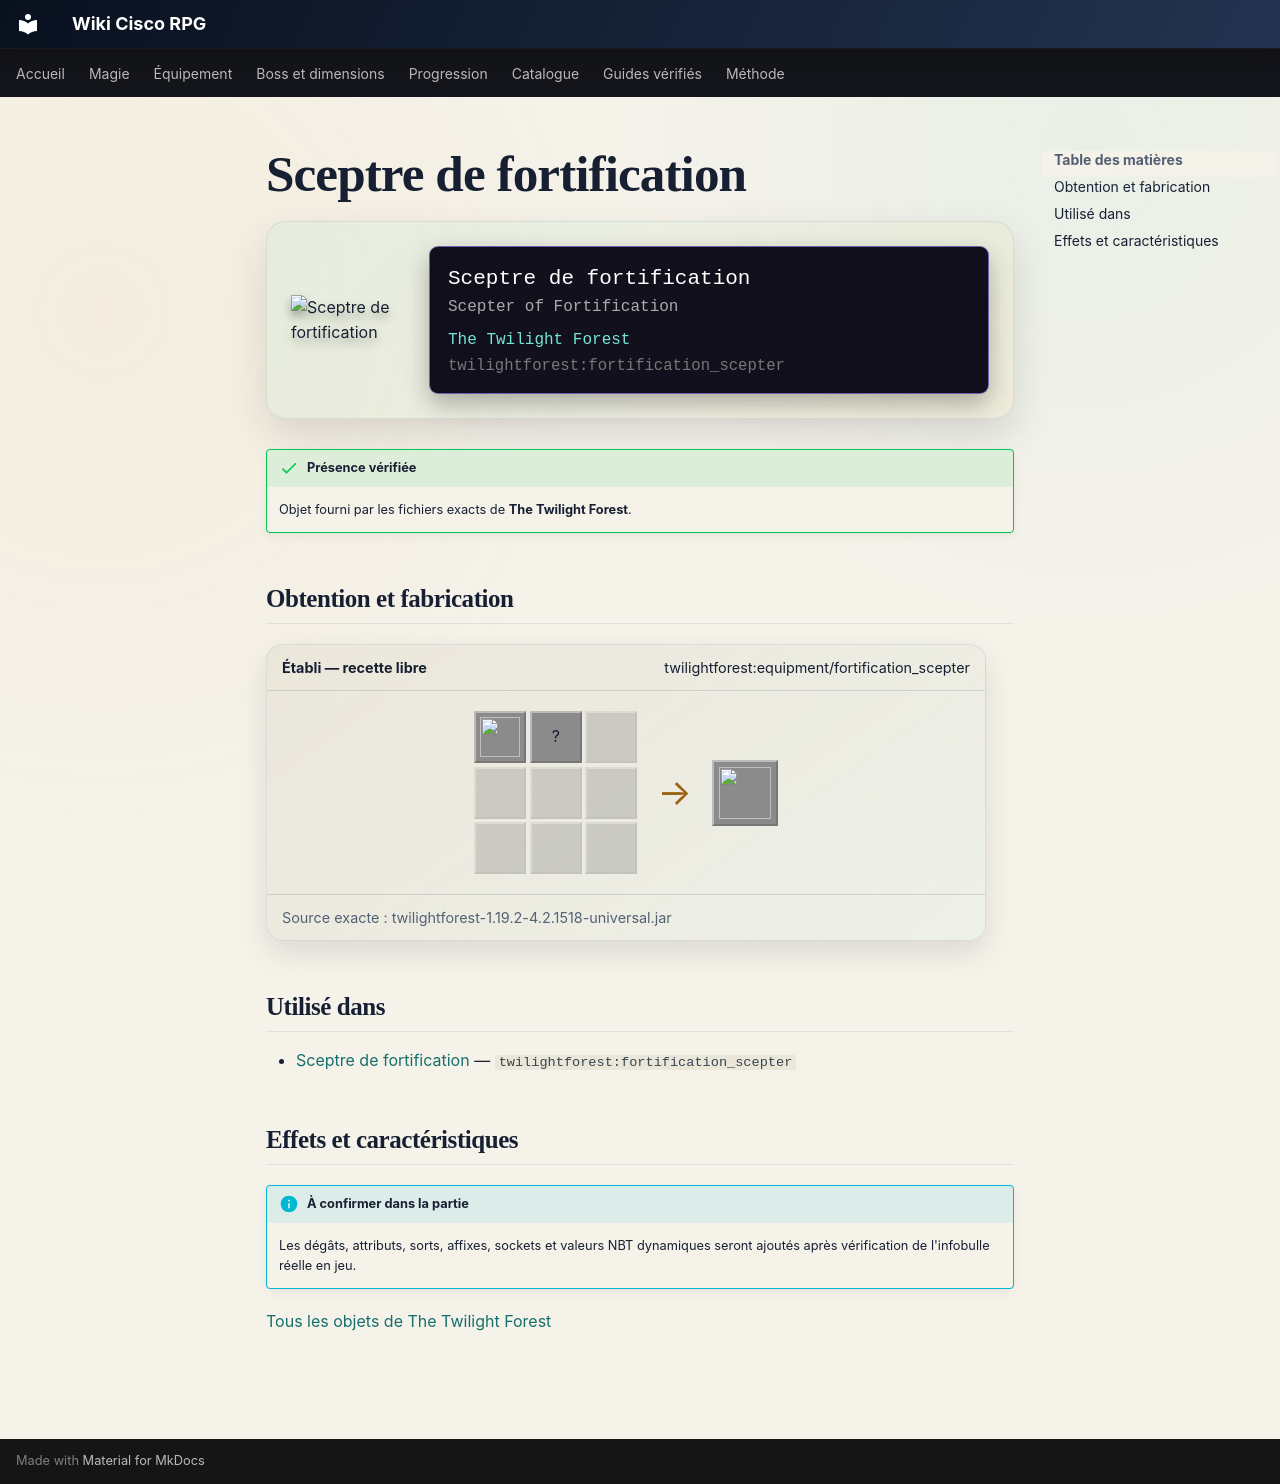

repository: Kloups-Dev/wiki-cisco-rpg · page: catalogue/objets/twilightforest/fortification_scepter/index.html · generator: mkdocs

# Sceptre de fortification

<div class="mc-item-showcase">
<img class="mc-item-icon" src="../../../../assets/generated/items/twilightforest/fortification_scepter.png" alt="Sceptre de fortification">
<div class="mc-tooltip-card">
<div class="mc-tooltip-card__name">Sceptre de fortification</div>
<div class="mc-tooltip-card__alias">Scepter of Fortification</div>
<div class="mc-tooltip-card__mod">The Twilight Forest</div>
<div class="mc-tooltip-card__id">twilightforest:fortification_scepter</div>
</div>
</div>

!!! success "Présence vérifiée"
    Objet fourni par les fichiers exacts de **The Twilight Forest**.

## Obtention et fabrication

<div class="jei-recipe"><div class="jei-recipe__head"><strong>Établi — recette libre</strong><span>twilightforest:equipment/fortification_scepter</span></div><div class="jei-recipe__body"><div class="jei-grid"><a class="jei-slot" href="../../../../catalogue/objets/twilightforest/fortification_scepter/" title="Sceptre de fortification (twilightforest:fortification_scepter)"><img src="../../../../assets/generated/items/twilightforest/fortification_scepter.png" alt="" loading="lazy"></a><span class="jei-slot" title="Golden Apple (minecraft:golden_apple)">?</span><span class="jei-slot jei-slot--empty"></span><span class="jei-slot jei-slot--empty"></span><span class="jei-slot jei-slot--empty"></span><span class="jei-slot jei-slot--empty"></span><span class="jei-slot jei-slot--empty"></span><span class="jei-slot jei-slot--empty"></span><span class="jei-slot jei-slot--empty"></span></div><span class="jei-arrow">→</span><span class="jei-slot jei-slot--result"><img src="../../../../assets/generated/items/twilightforest/fortification_scepter.png" alt=""></span></div><div class="jei-recipe__source">Source exacte : twilightforest-1.19.2-4.2.1518-universal.jar</div></div>

## Utilisé dans

- [Sceptre de fortification](../../../catalogue/objets/twilightforest/fortification_scepter.md) — <code>twilightforest:fortification_scepter</code>

## Effets et caractéristiques

!!! info "À confirmer dans la partie"
    Les dégâts, attributs, sorts, affixes, sockets et valeurs NBT dynamiques seront ajoutés après vérification de l'infobulle réelle en jeu.

[Tous les objets de The Twilight Forest](../../../contenu/twilight-forest.md)
